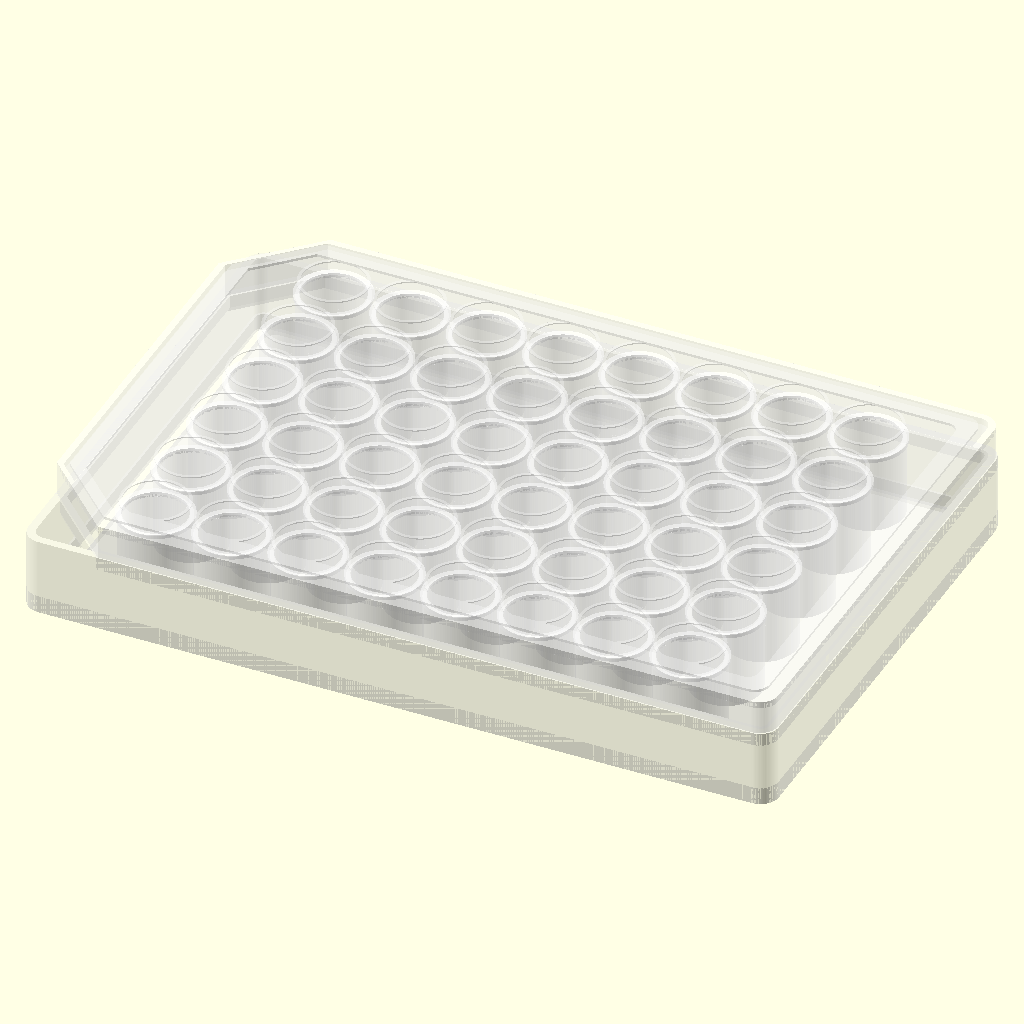
Cell 1 — every parameter at its default value.
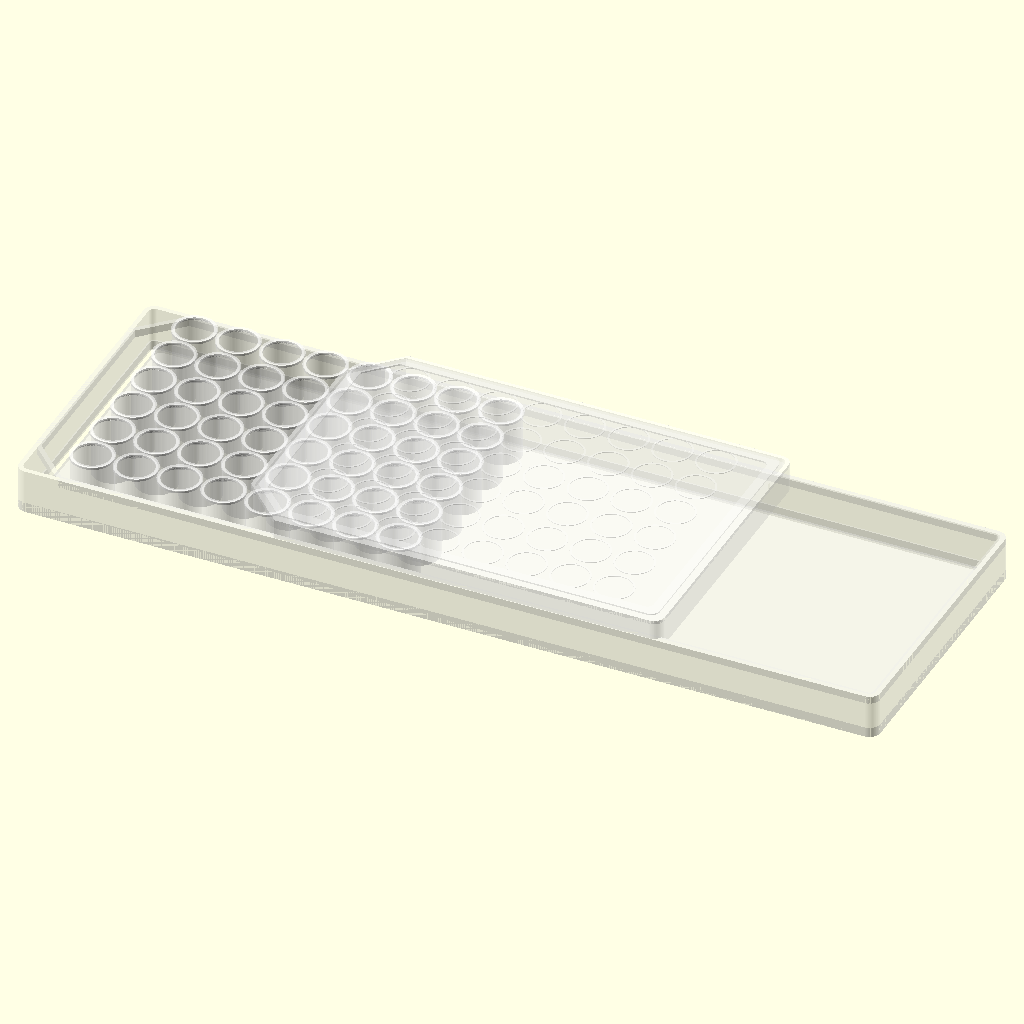
Cell 2 — L set to 255.52, the other parameters unchanged.
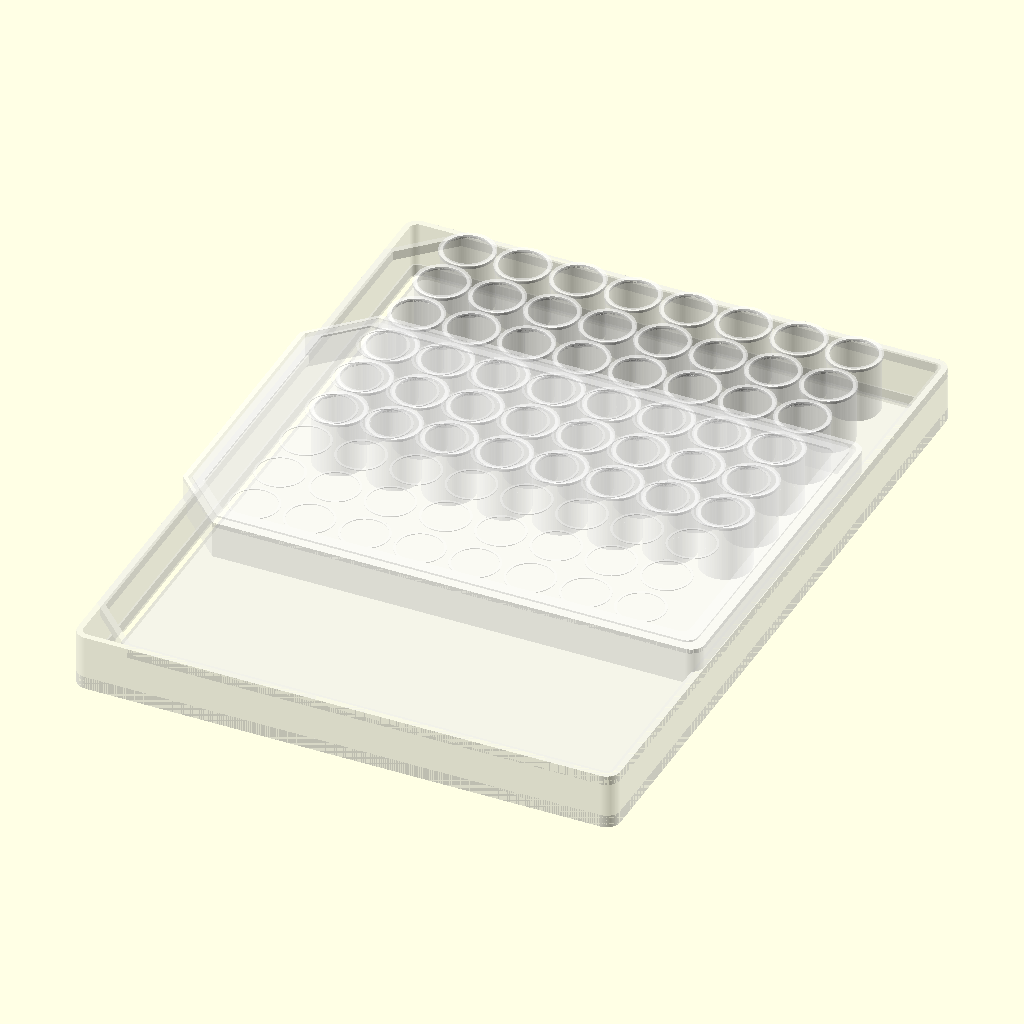
Cell 3: W = 170.96 (everything else at default).
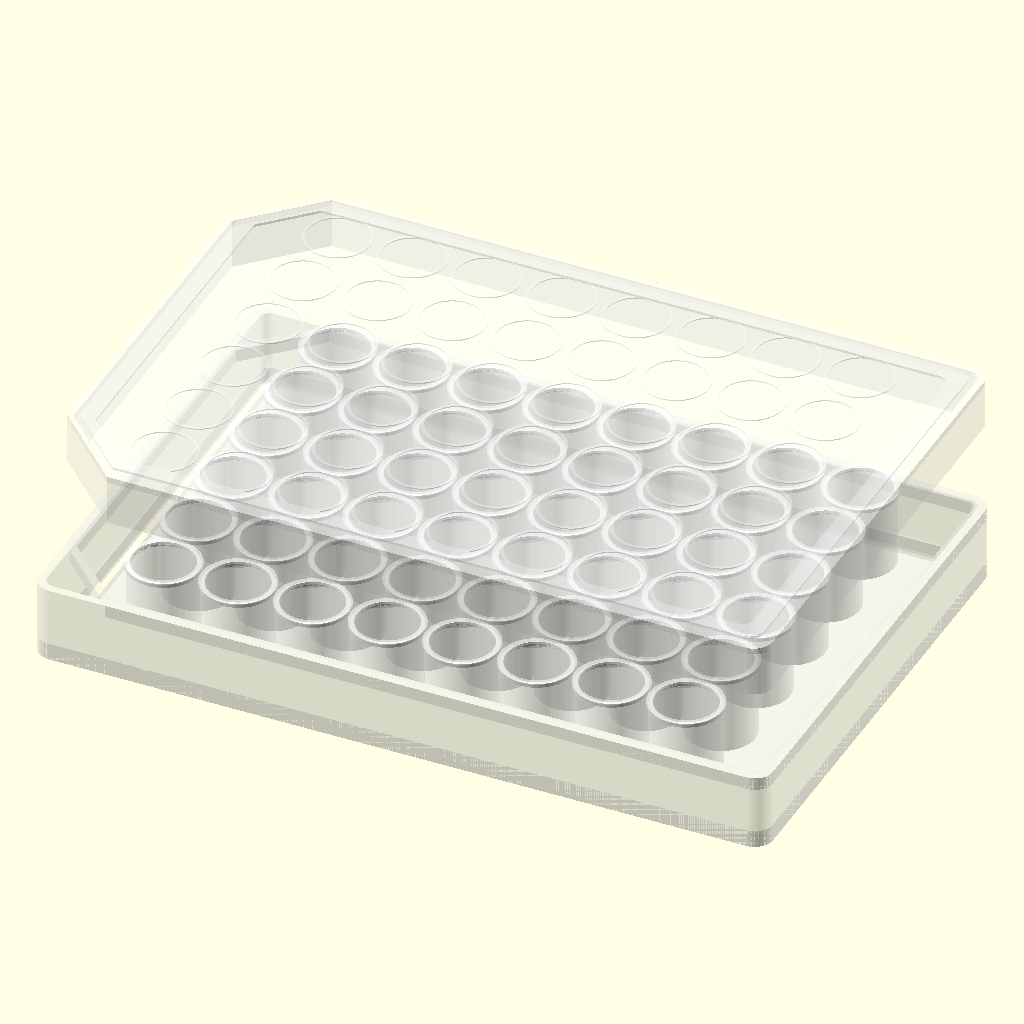
Cell 4: H_total = 38 (everything else at default).
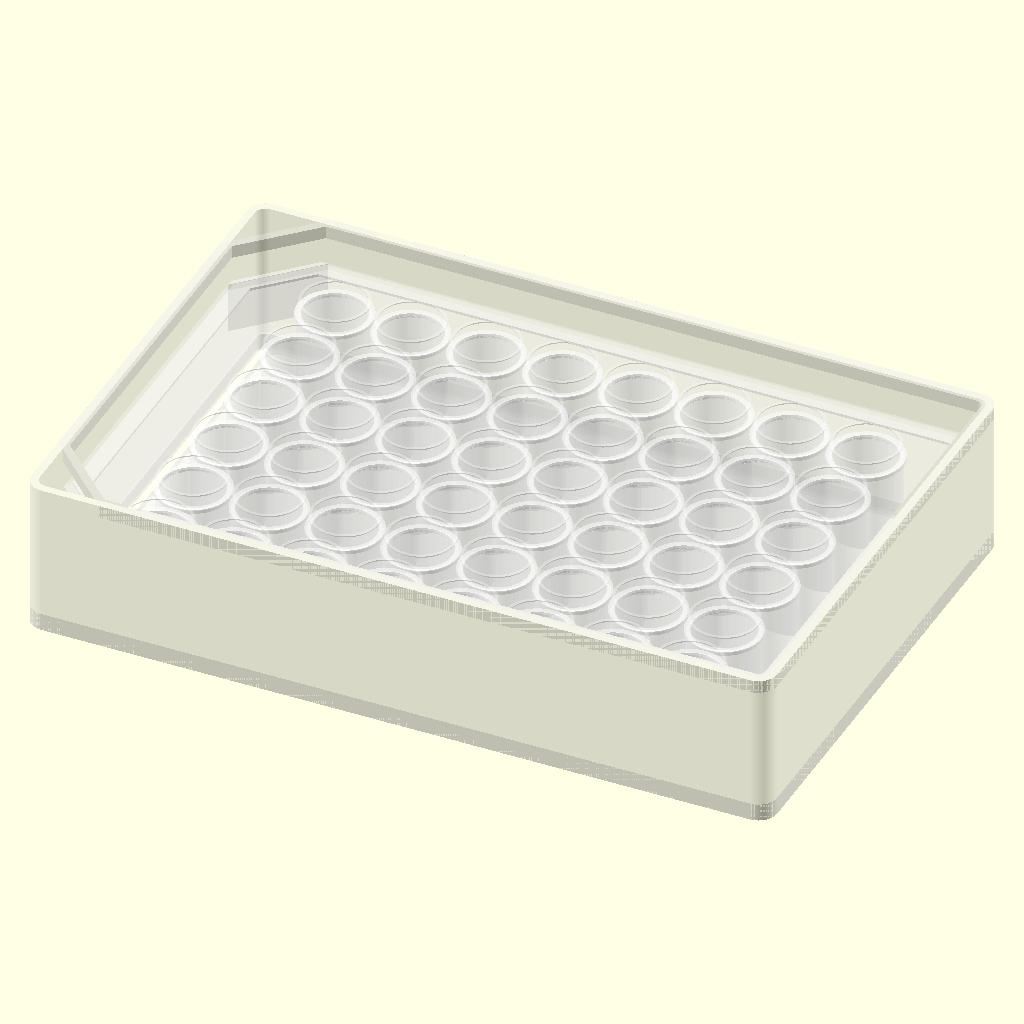
Cell 5 — H_plate set to 26.4, the other parameters unchanged.
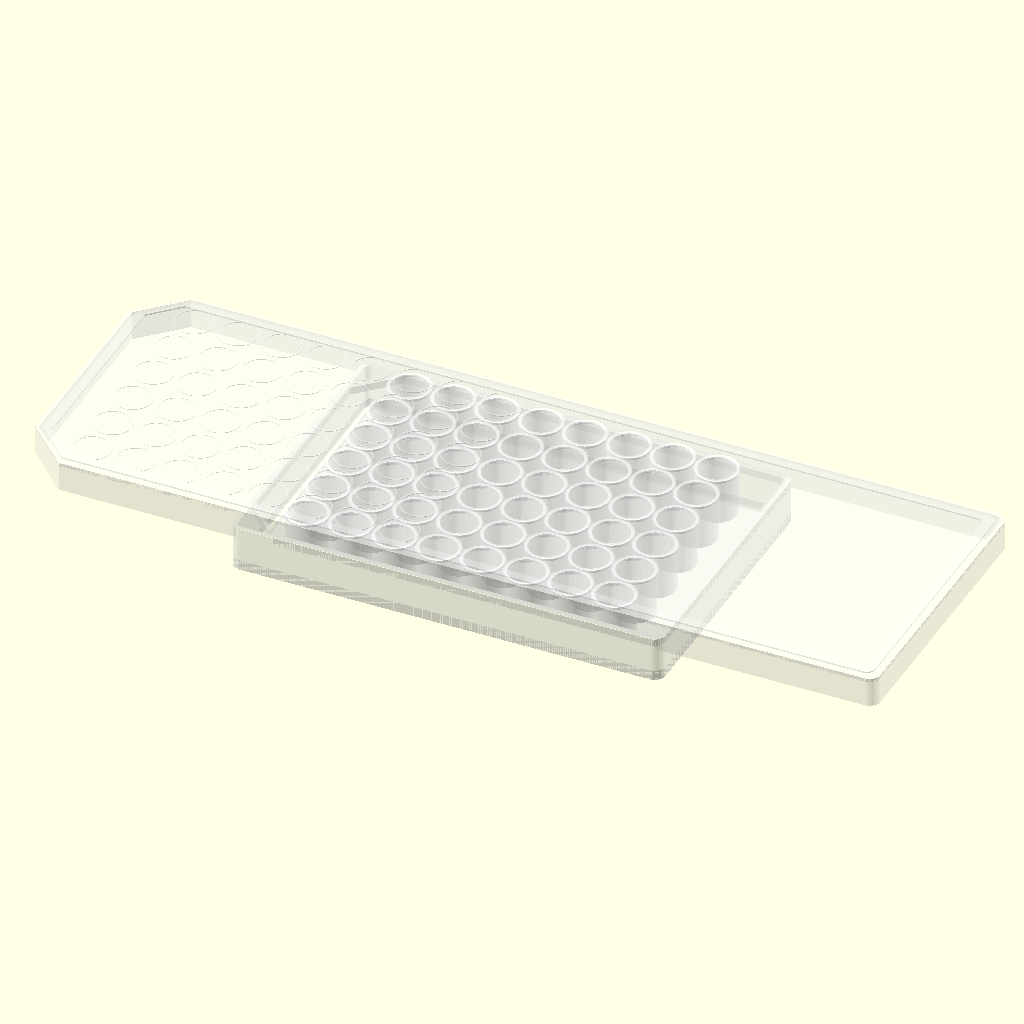
Cell 6 — lid_L set to 254.8, the other parameters unchanged.
All cells are drawn from the same view direction (rotation 55°, 0°, 25°, orthographic, colour scheme Cornfield), but the view is re-fitted for each cell, so position and scale can differ between cells as well as the parameter.
OpenSCAD source file mecanique/cao/boitedepetrie.scad:
$fn = 96;

// ---------- COTES PLAN ----------
L = 127.76;
W = 85.48;
H_total = 19.0;
H_plate = 13.2;

lid_L = 127.4;
lid_W = 85.1;
lid_H = 8.8;
lid_z = H_total - lid_H;

cols = 8;
rows = 6;
pitch = 13;

x_first = 18.38;
y_first_top_plate = 10.24;
y_first_top_lid = 10.05;

well_OD = 11.95;
well_ID = 10.6;

R = 3.2;
cut = 13.0;

// ---------- OUTILS ----------
module rounded2d(l,w,r){
    offset(r=r) offset(delta=-r) square([l,w]);
}

module top_chamfered2d(l,w,r,cut){
    difference(){
        rounded2d(l,w,r);

        // chanfrein UNIQUEMENT côté gauche haut/bas
        polygon([[0,w-cut],[0,w+5],[cut+5,w+5]]);
        polygon([[0,cut],[0,-5],[cut+5,-5]]);
    }
}

module box_round(l,w,h,r){
    linear_extrude(h) rounded2d(l,w,r);
}

module box_chamfer_top(l,w,h,r,cut){
    linear_extrude(h) top_chamfered2d(l,w,r,cut);
}

module hollow_round(l,w,h,t,r){
    difference(){
        box_round(l,w,h,r);
        translate([t,t,-0.1])
            box_round(l-2*t,w-2*t,h+0.2,max(r-t,0.4));
    }
}

module hollow_chamfer(l,w,h,t,r,cut){
    difference(){
        box_chamfer_top(l,w,h,r,cut);
        translate([t,t,-0.1])
            box_chamfer_top(l-2*t,w-2*t,h+0.2,max(r-t,0.4),max(cut-t,0));
    }
}

// ---------- BASE : PAS DE CHANFREIN JUSQU’EN BAS ----------
module plate_base(){
    color([0.92,0.92,0.92,0.32])
    union(){
        // bas rectangulaire arrondi
        hollow_round(L,W,H_plate,1.4,R);

        // fond intérieur
        translate([4.8,4.8,2.0])
            box_round(L-9.6,W-9.6,1.2,2.2);

        // partie haute avec coins coupés, seulement au-dessus
        translate([0,0,H_plate-2.2])
            hollow_chamfer(L,W,2.2,2.0,R,cut);

        // marche extérieure basse
        translate([0,0,0])
            hollow_round(L,W,3.0,1.8,R);
    }
}

// ---------- PUITS SIMPLIFIÉS ----------
module well(x,y){
    color([1,1,1,0.36])
    translate([x,y,3.0])
    difference(){
        cylinder(h=13.5,d=well_OD);
        translate([0,0,0.4])
            cylinder(h=14,d=well_ID);
    }

    color([1,1,1,0.50])
    translate([x,y,16.2])
    difference(){
        cylinder(h=0.7,d=well_OD+0.7);
        translate([0,0,-0.1])
            cylinder(h=1.0,d=well_ID);
    }
}

module wells(){
    for(r=[0:rows-1])
        for(c=[0:cols-1]){
            x = x_first + c*pitch;
            y = W - y_first_top_plate - r*pitch;
            well(x,y);
        }
}

// ---------- NERVURES BAS / CÔTÉS ----------
module side_ribs(){
    color([0.85,0.85,0.85,0.38]){
        for(x=[18:3:L-18]){
            translate([x,0.2,2.2]) cube([0.55,1.1,8.8]);
            translate([x,W-1.3,2.2]) cube([0.55,1.1,8.8]);
        }

        for(y=[18:3:W-18]){
            translate([0.2,y,2.2]) cube([1.1,0.55,8.8]);
            translate([L-1.3,y,2.2]) cube([1.1,0.55,8.8]);
        }
    }
}

// ---------- COUVERCLE FERMÉ ----------
module lid_closed(){
    dx = (L-lid_L)/2;
    dy = (W-lid_W)/2;

    translate([dx,dy,lid_z])
    color([1,1,1,0.27])
    union(){
        // jupe du couvercle avec coins coupés
        hollow_chamfer(lid_L,lid_W,lid_H,1.15,R,cut);

        // surface supérieure
        translate([0,0,lid_H-1.1])
            box_chamfer_top(lid_L,lid_W,1.1,R,cut);

        // double rebord supérieur
        translate([2.2,2.2,lid_H-0.35])
        difference(){
            box_chamfer_top(lid_L-4.4,lid_W-4.4,0.8,2.6,cut-2.2);
            translate([2.8,2.8,-0.1])
                box_chamfer_top(lid_L-10,lid_W-10,1.0,1.8,cut-5);
        }

        // empreintes circulaires visibles sur le couvercle
        for(r=[0:rows-1])
            for(c=[0:cols-1]){
                x = 18.2 + c*pitch;
                y = lid_W - y_first_top_lid - r*pitch;
                translate([x,y,lid_H-0.15])
                difference(){
                    cylinder(h=0.35,d=11.5);
                    translate([0,0,-0.1]) cylinder(h=0.6,d=10.4);
                }
            }
    }
}

// ---------- ASSEMBLAGE ----------
plate_base();
side_ribs();
wells();
lid_closed();
Parameter table extracted from the source (name, type, default, range or options):
L: number, default 127.76
W: number, default 85.48
H_total: number, default 19
H_plate: number, default 13.2
lid_L: number, default 127.4
lid_W: number, default 85.1
lid_H: number, default 8.8
cols: number, default 8
rows: number, default 6
pitch: number, default 13
x_first: number, default 18.38
y_first_top_plate: number, default 10.24
y_first_top_lid: number, default 10.05
well_OD: number, default 11.95
well_ID: number, default 10.6
R: number, default 3.2
cut: number, default 13
